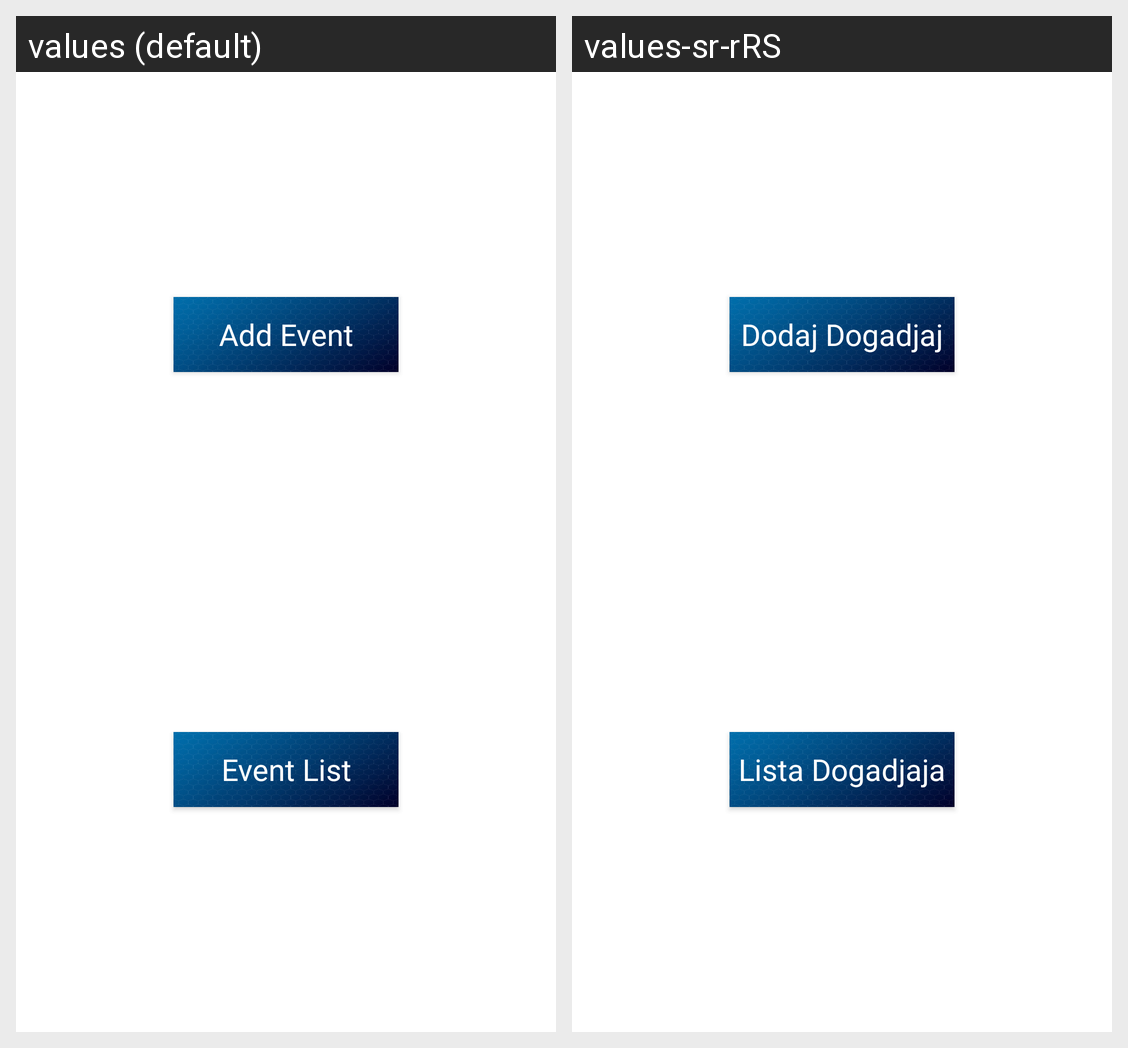

The same Android screen rendered under two of its app's locales, left to right. List the strings drawn on it with the default value and each locale's translation.
Android screen res/layout/fragment_main.xml rendered under 2 locales, left to right: values (default), values-sr-rRS. Device: Nexus 5 (rendered at 1080×1920; each locale shown at half size, 540×960, under a caption strip naming it); theme Theme.Boris_stojanovic_rn3518.
Strings drawn on this screen, with the default value and each locale's value (text and hints the layout hard-codes, and strings that could not be matched under every locale, appear in the picture but are not listed):

add_event
  values: Add Event
  values-sr-rRS: Dodaj Dogadjaj

event_list
  values: Event List
  values-sr-rRS: Lista Dogadjaja
